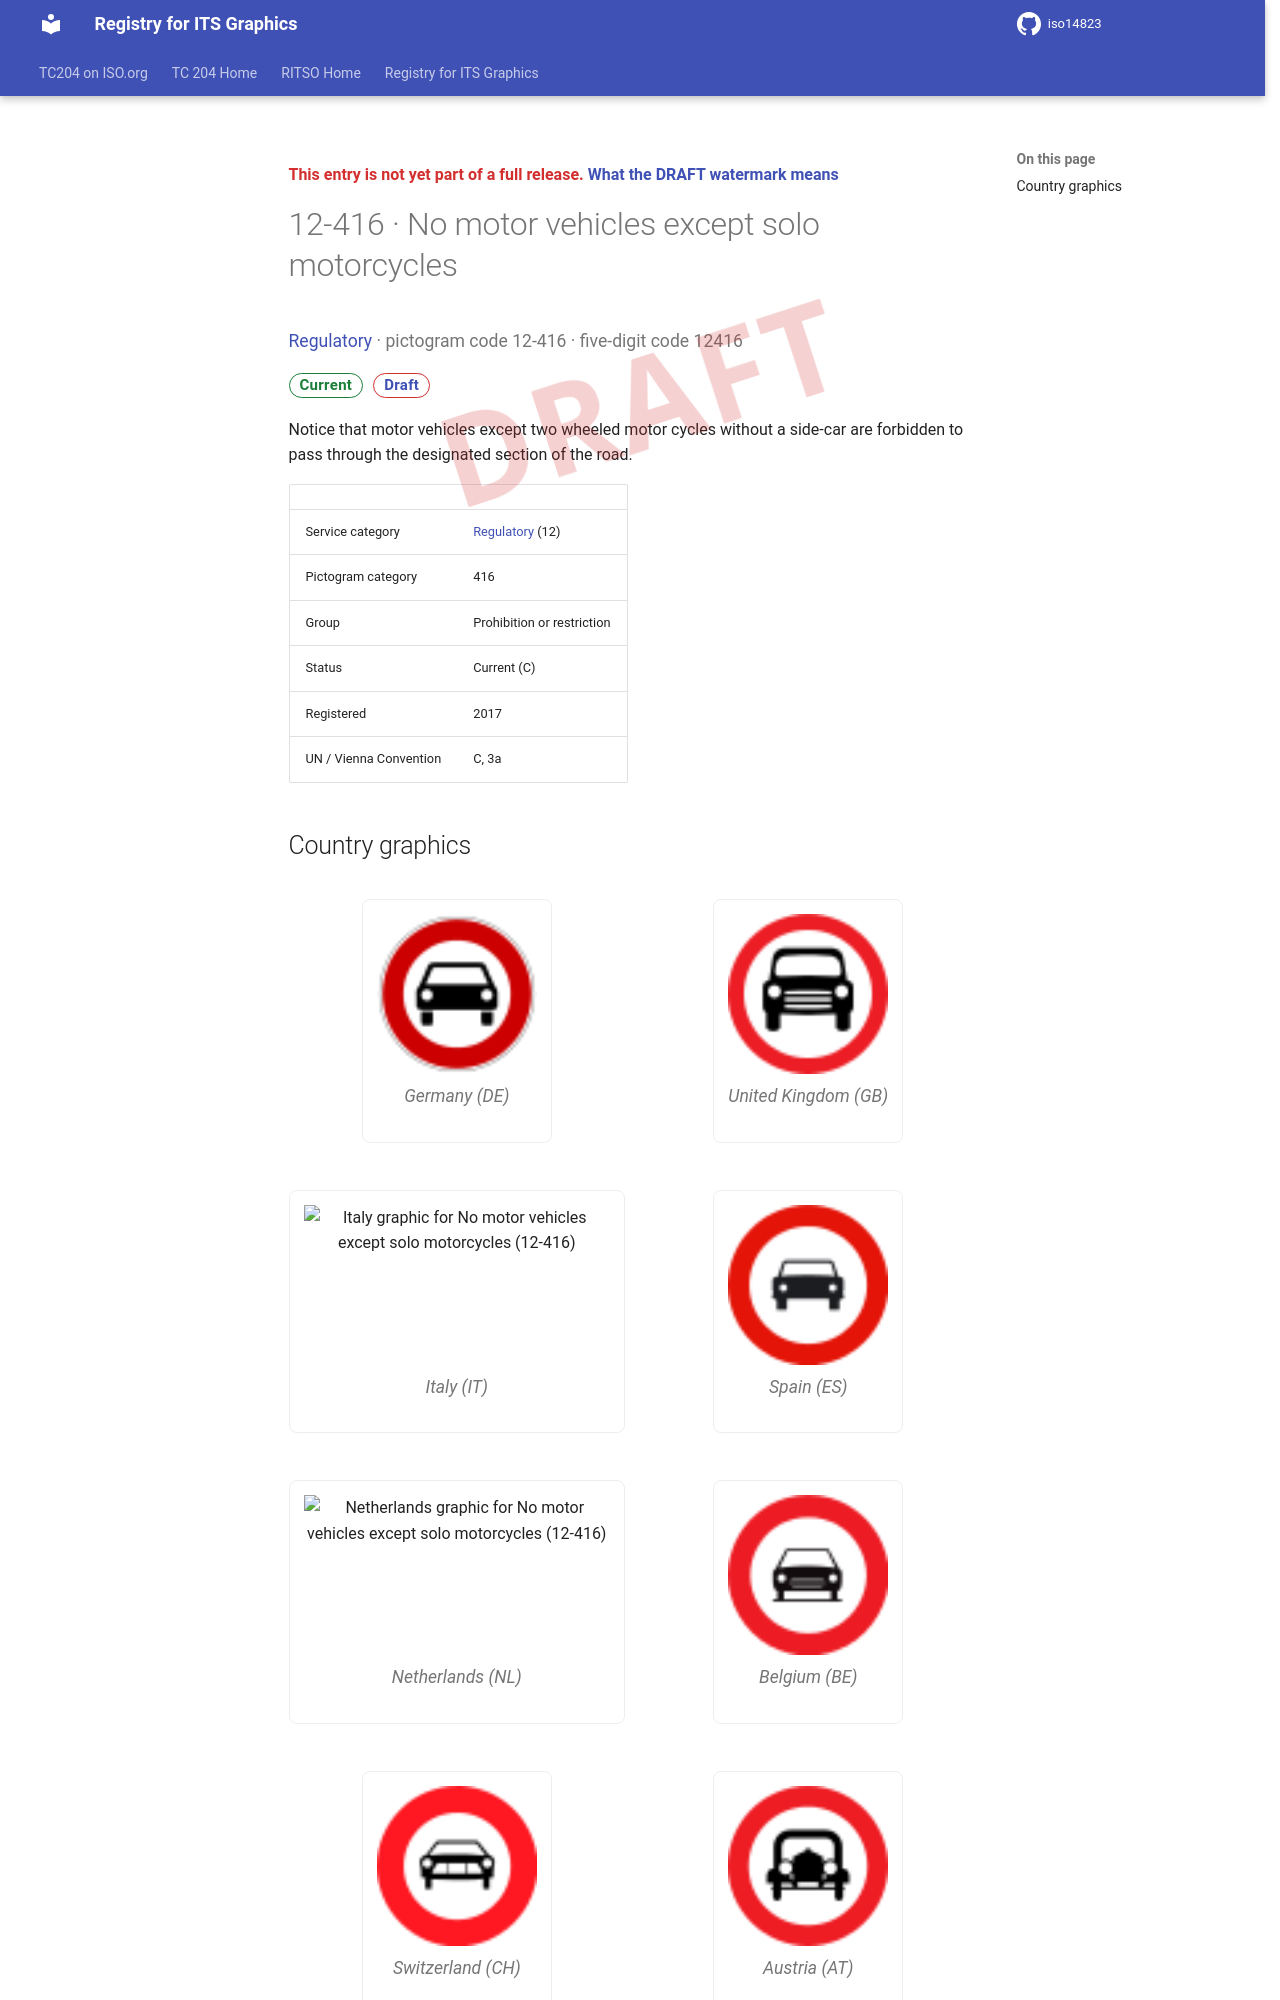

repository: k-vaughn/iso14823 · page: v0.1.0-alpha.1/signs/12-416/index.html · generator: mkdocs

<div class="draft4-watermark" aria-hidden="true"></div>

<p class="draft-note">This entry is not yet part of a full release. <a href="../#draft-watermark">What the DRAFT watermark means</a></p>

# 12-416 · No motor vehicles except solo motorcycles

<p class="sign-kicker"><a href="../categories/12/">Regulatory</a> · pictogram code 12-416 · five-digit code 12416</p>
<p class="sign-chips"><span class="chip chip-current">Current</span> <a class="chip chip-draft" href="../#draft-watermark">Draft</a></p>
<p>Notice that motor vehicles except two wheeled motor cycles without a side-car are forbidden to pass through the designated section of the road.</p>
| | |
| --- | --- |
| Service category | <a href="../categories/12/">Regulatory</a> (12) |
| Pictogram category | 416 |
| Group | Prohibition or restriction |
| Status | Current (C) |
| Registered | 2017 |
| UN / Vienna Convention | C, 3a |
